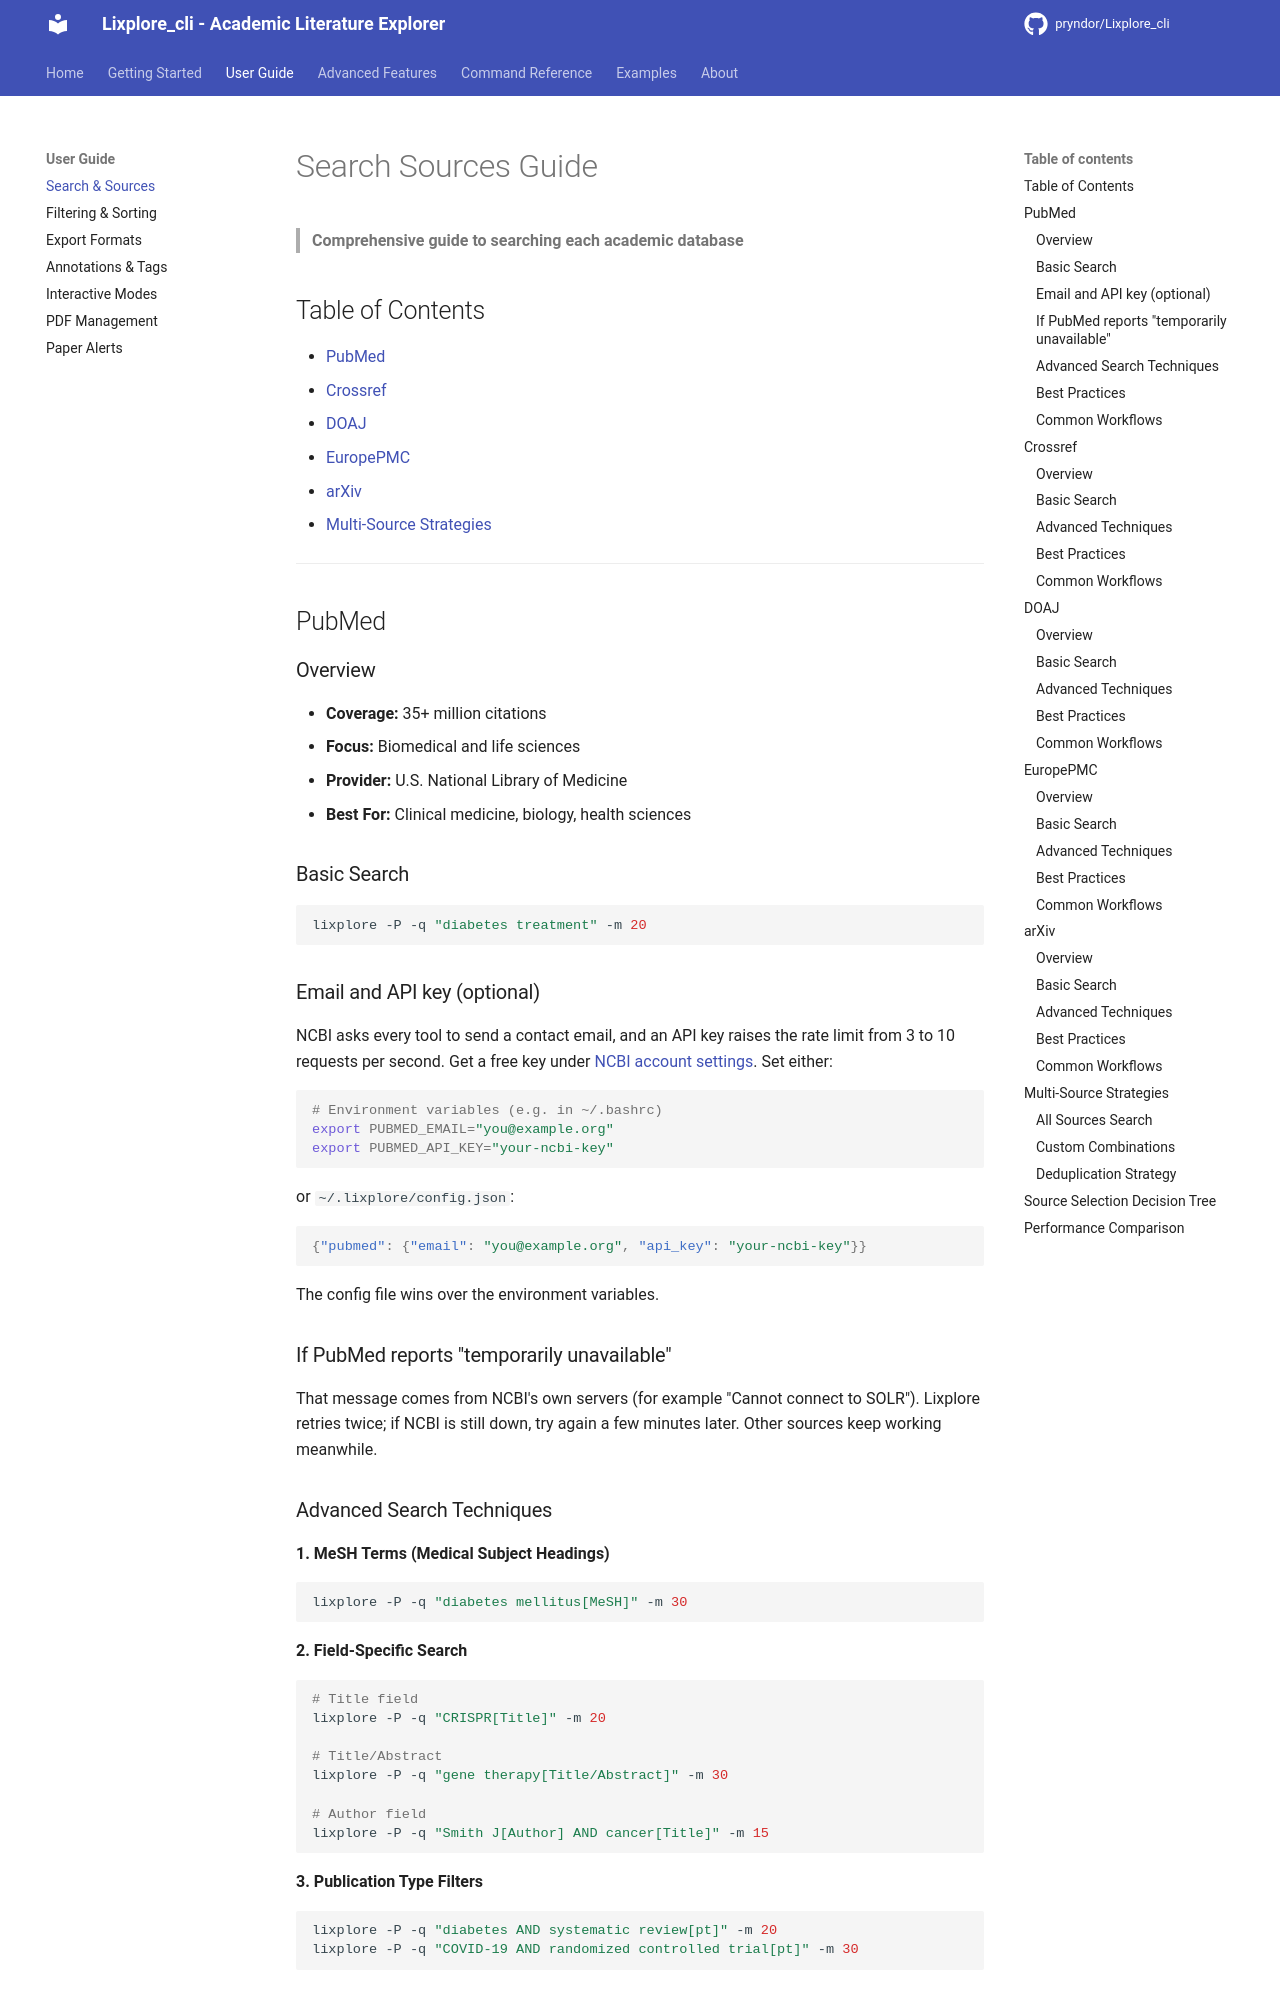

repository: pryndor/Lixplore_cli · page: guide/search-sources/index.html · generator: mkdocs

# Search Sources Guide

> **Comprehensive guide to searching each academic database**

## Table of Contents

- [PubMed](#pubmed)
- [Crossref](#crossref)
- [DOAJ](#doaj)
- [EuropePMC](#europepmc)
- [arXiv](#arxiv)
- [Multi-Source Strategies](#multi-source-strategies)

---

## PubMed

### Overview
- **Coverage:** 35+ million citations
- **Focus:** Biomedical and life sciences
- **Provider:** U.S. National Library of Medicine
- **Best For:** Clinical medicine, biology, health sciences

### Basic Search
```bash
lixplore -P -q "diabetes treatment" -m 20
```

### Email and API key (optional)

NCBI asks every tool to send a contact email, and an API key raises the rate
limit from 3 to 10 requests per second. Get a free key under
[NCBI account settings](https://www.ncbi.nlm.nih.gov/account/settings/). Set either:

```bash
# Environment variables (e.g. in ~/.bashrc)
export PUBMED_EMAIL="you@example.org"
export PUBMED_API_KEY="your-ncbi-key"
```

or `~/.lixplore/config.json`:

```json
{"pubmed": {"email": "you@example.org", "api_key": "your-ncbi-key"}}
```

The config file wins over the environment variables.

### If PubMed reports "temporarily unavailable"

That message comes from NCBI's own servers (for example "Cannot connect to
SOLR"). Lixplore retries twice; if NCBI is still down, try again a few
minutes later. Other sources keep working meanwhile.
